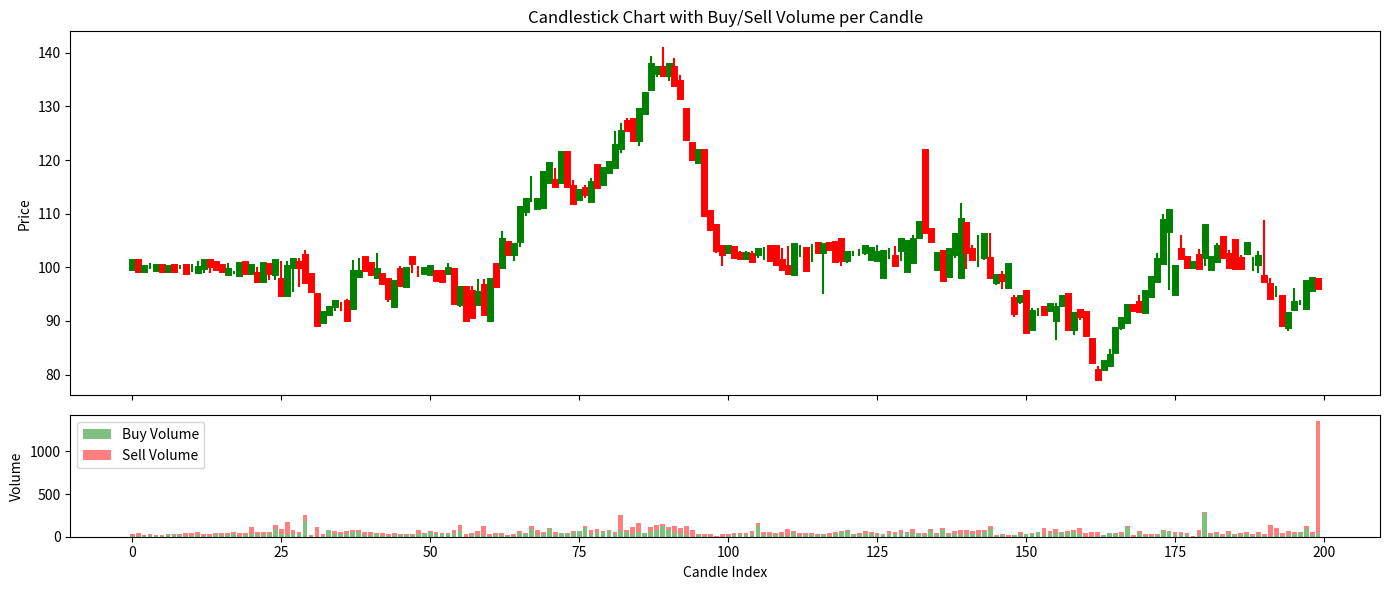

Write the Python code that produced this figure.
import numpy as np
import matplotlib.pyplot as plt
from collections import defaultdict
import bisect
import random

np.random.seed(3)

# -----------------------
# PARAMETERS
# -----------------------
N_TRADERS = 200
TICKS = 1000
TICK_SIZE = 0.1

LONG_TERM = 0.1
SHORT_TERM = 0.01

ORDERS_PER_TICK = 10
CANCEL_PROB = 0.08  # higher → thinner book
CANDLE_SIZE = 5  # ticks per candle

# -----------------------
# ORDER BOOK
# -----------------------
bids = defaultdict(int)
asks = defaultdict(int)
bid_prices = []
ask_prices = []

def add_order(book, plist, price, vol):
    if price not in book:
        bisect.insort(plist, price)
    book[price] += vol

def remove_order(book, plist, price, vol):
    book[price] -= vol
    if book[price] <= 0:
        del book[price]
        plist.remove(price)

def best_bid():
    return bid_prices[-1] if bid_prices else None

def best_ask():
    return ask_prices[0] if ask_prices else None

def match():
    trades = []
    while bid_prices and ask_prices and best_bid() >= best_ask():
        bp = best_bid()
        ap = best_ask()
        vol = min(bids[bp], asks[ap])
        price = (bp + ap) / 2

        trades.append((price, vol))

        remove_order(bids, bid_prices, bp, vol)
        remove_order(asks, ask_prices, ap, vol)

    return trades

# -----------------------
# PERSISTENT ORDER FLOW
# -----------------------
last_side = np.random.choice(["buy", "sell"])

def persistent_side(p=0.7):
    global last_side
    if np.random.rand() < p:
        return last_side
    else:
        last_side = "buy" if last_side == "sell" else "sell"
        return last_side

# -----------------------
# TRADER CLASS WITH STRATEGIES
# -----------------------
class Trader:
    def __init__(self):
        self.type = np.random.choice(
            ["trend", "mean", "panic", "noise"],
            p=[0.3, 0.3, 0.2, 0.2]
        )
        self.memory = []

    def act(self, price, ref):
        self.memory.append(price)
        if len(self.memory) > 10:
            self.memory.pop(0)

        dev = abs(price - ref) / ref
        base = np.random.pareto(2) * 2
        volume = max(1, int(base * (1 + 5 * dev)))

        # TREND FOLLOWERS
        if self.type == "trend" and len(self.memory) > 3:
            trend = self.memory[-1] - self.memory[-4]
            if trend > 0:
                return ("market", "buy", volume)
            else:
                return ("market", "sell", volume)

        # MEAN REVERSION
        if self.type == "mean":
            if price > ref:
                return ("market", "sell", volume)
            else:
                return ("market", "buy", volume)

        # PANIC TRADERS
        if self.type == "panic":
            if dev > 0.02 and len(self.memory) > 3:
                trend = self.memory[-1] - self.memory[-4]
                side = "buy" if trend > 0 else "sell"
                return ("market", side, int(volume * 2))

        # NOISE / LIQUIDITY
        side = persistent_side()
        if side == "buy":
            offset = -abs(np.random.exponential(1))
        else:
            offset = abs(np.random.exponential(1))
        p = price + offset
        p = round(p / TICK_SIZE) * TICK_SIZE
        return ("limit", side, p, volume)

traders = [Trader() for _ in range(N_TRADERS)]

# -----------------------
# SIMULATION LOOP
# -----------------------
price = 100.0
ref_price = price
prices = []
volume_buy = []
volume_sell = []

# track volume in current candle
vol_buy_candle = 0
vol_sell_candle = 0

for t in range(TICKS):
    # ORDER SUBMISSION
    for _ in range(ORDERS_PER_TICK):
        tr = random.choice(traders)
        action = tr.act(price, ref_price)

        if action[0] == "limit":
            _, side, p, vol = action
            if side == "buy":
                add_order(bids, bid_prices, p, vol)
            else:
                add_order(asks, ask_prices, p, vol)
        else:
            _, side, vol = action
            if side == "buy" and ask_prices:
                ap = best_ask()
                remove_order(asks, ask_prices, ap, vol)
                price = ap
                vol_buy_candle += vol
            elif side == "sell" and bid_prices:
                bp = best_bid()
                remove_order(bids, bid_prices, bp, vol)
                price = bp
                vol_sell_candle += vol

    # MATCHING
    trades = match()
    for p_trade, v_trade in trades:
        price = p_trade
        # Assign volume to buy/sell based on price vs mid
        mid = (best_bid() + best_ask()) / 2 if best_bid() and best_ask() else price
        if p_trade >= mid:
            vol_buy_candle += v_trade
        else:
            vol_sell_candle += v_trade

    # CANCELLATIONS
    for book, plist in [(bids, bid_prices), (asks, ask_prices)]:
        for p_ in plist.copy():
            if np.random.rand() < CANCEL_PROB:
                remove_order(book, plist, p_, 1)

    # REFERENCE PRICE (slow memory)
    ref_price = 0.999 * ref_price + 0.001 * price

    prices.append(price)

    # AGGREGATE VOLUME PER CANDLE
    if (t+1) % CANDLE_SIZE == 0:
        volume_buy.append(vol_buy_candle)
        volume_sell.append(vol_sell_candle)
        vol_buy_candle = 0
        vol_sell_candle = 0

# -----------------------
# AGGREGATE CANDLES
# -----------------------
opens, highs, lows, closes = [], [], [], []

for i in range(0, len(prices), CANDLE_SIZE):
    chunk = prices[i:i + CANDLE_SIZE]
    if len(chunk) < CANDLE_SIZE:
        break
    o = chunk[0]
    h = max(chunk)
    l = min(chunk)
    c = chunk[-1]
    opens.append(o)
    highs.append(h)
    lows.append(l)
    closes.append(c)

# -----------------------
# PLOT CANDLES + VOLUME
# -----------------------
fig, (ax1, ax2) = plt.subplots(2, 1, figsize=(14,6), gridspec_kw={'height_ratios':[3,1]}, sharex=True)

# Candlesticks
for i in range(len(opens)):
    o, h, l, c = opens[i], highs[i], lows[i], closes[i]
    color = 'green' if c >= o else 'red'
    # wick
    ax1.plot([i, i], [l, h], color=color)
    # body
    ax1.plot([i, i], [o, c], linewidth=5, color=color)

ax1.set_ylabel("Price")
ax1.set_title("Candlestick Chart with Buy/Sell Volume per Candle")

# Volume bars
x = np.arange(len(volume_buy))
ax2.bar(x, volume_buy, color='green', alpha=0.5, label='Buy Volume')
ax2.bar(x, volume_sell, bottom=volume_buy, color='red', alpha=0.5, label='Sell Volume')
ax2.set_xlabel("Candle Index")
ax2.set_ylabel("Volume")
ax2.legend()

plt.tight_layout()
plt.show()
